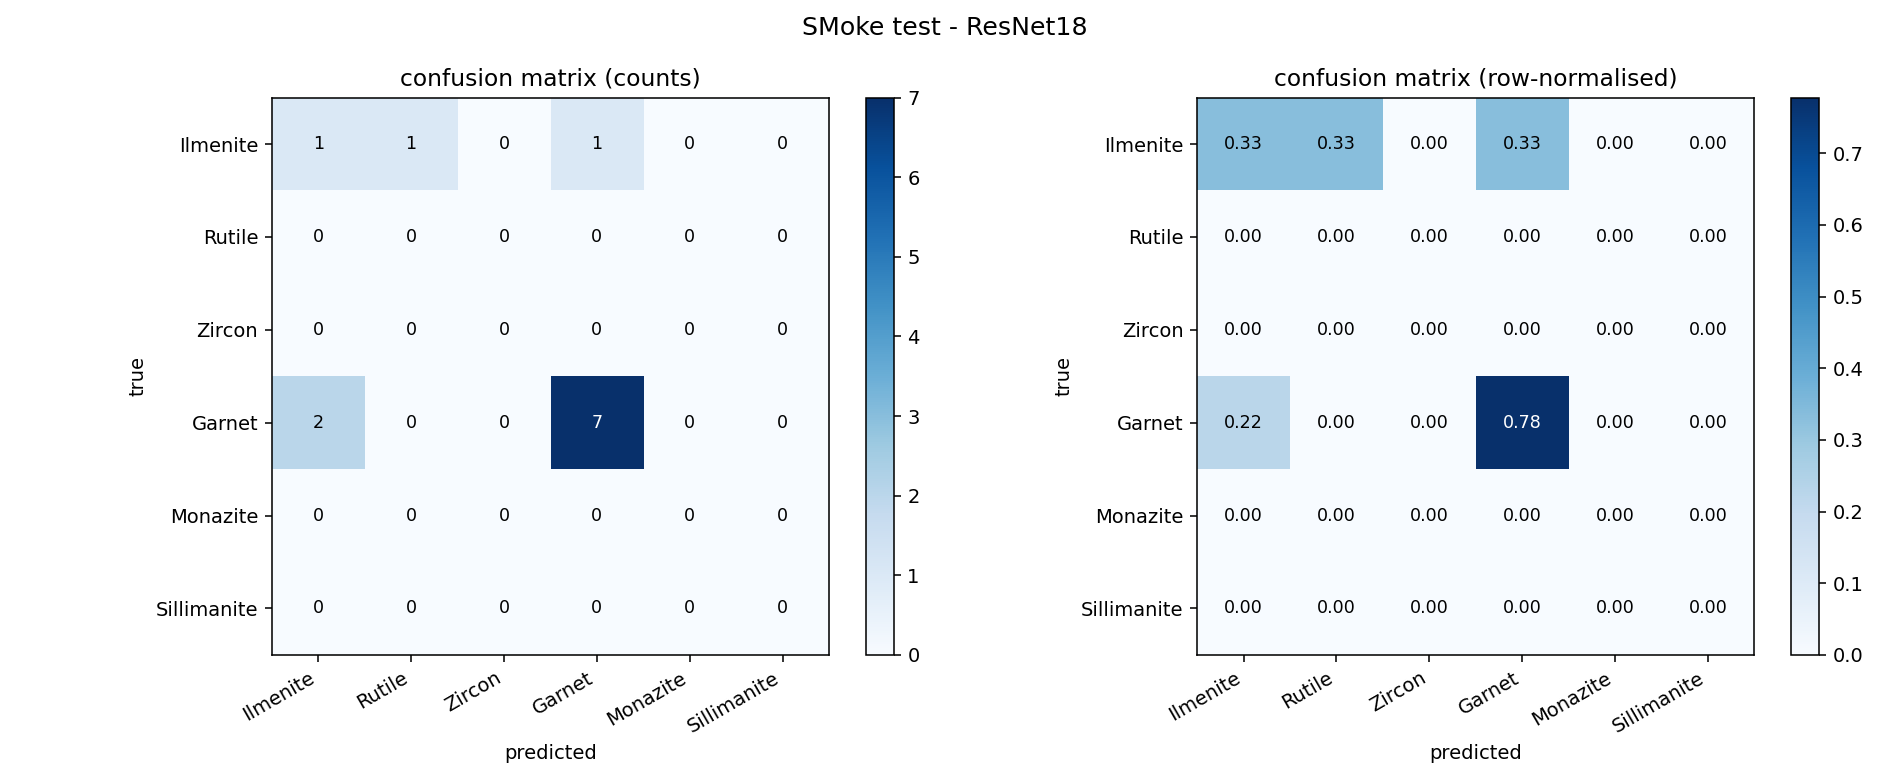

Source data for this figure (header and first rows):
, Ilmenite, Rutile, Zircon, Garnet, Monazite, Sillimanite
Ilmenite, 1, 1, 0, 1, 0, 0
Rutile, 0, 0, 0, 0, 0, 0
Zircon, 0, 0, 0, 0, 0, 0
Garnet, 2, 0, 0, 7, 0, 0
Monazite, 0, 0, 0, 0, 0, 0
Sillimanite, 0, 0, 0, 0, 0, 0
